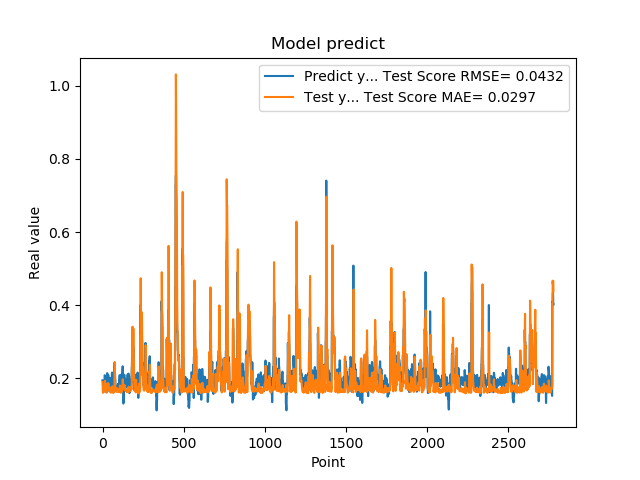

Data behind this chart, as committed beside it:
1.948629021644592285e-01, 1.902350337224907872e-01
1.948629021644592285e-01, 1.783233699330796784e-01
1.922753006219864169e-01, 1.603248092489949206e-01
1.779100298881530762e-01, 1.610389546725644883e-01
1.779100298881530762e-01, 1.643969124163310869e-01
1.810636967420578003e-01, 1.647593666612831298e-01
1.810636967420578003e-01, 1.643161337295064028e-01
1.680064052343368530e-01, 1.638164842914949515e-01
1.635809391736984530e-01, 1.717176194307847570e-01
1.635809391736984530e-01, 1.732075615834847981e-01
1.706920862197875977e-01, 1.720583949744924901e-01
1.706920862197875977e-01, 1.697432386507275459e-01
1.916799396276473999e-01, 1.653551047238671079e-01
2.085516005754470825e-01, 1.654239385033384191e-01
2.085516005754470825e-01, 1.789267359011823266e-01
2.058236002922058105e-01, 1.934637031710030319e-01
2.058236002922058105e-01, 1.855882965897743819e-01
1.828240007162094116e-01, 1.749216297711305435e-01
1.857409924268722534e-01, 1.705706973678010607e-01
1.857409924268722534e-01, 1.637859482697365809e-01
1.775099337100982666e-01, 1.628627419222834216e-01
1.775099337100982666e-01, 1.662879752752088325e-01
1.752161234617232999e-01, 1.676434679140851314e-01
1.971126049757004062e-01, 1.667306246909347756e-01
1.971126049757004062e-01, 1.658617085617127840e-01
1.845117062330246249e-01, 1.606455967240121852e-01
1.845117062330246249e-01, 1.647886294876936553e-01
1.984785944223403931e-01, 1.650677547533692668e-01
2.143009155988692960e-01, 1.665839561140497749e-01
2.143009155988692960e-01, 1.767250457558528220e-01
1.841159015893935880e-01, 1.857489356472010189e-01
1.841159015893935880e-01, 1.832700065811540546e-01
2.104043960571289062e-01, 1.763331990419798878e-01
2.032361328601836881e-01, 1.783556170132273855e-01
2.032361328601836881e-01, 1.811291791401717921e-01
2.088565975427627841e-01, 1.867522228916644877e-01
2.088565975427627841e-01, 1.853590406188605211e-01
1.960448026657104492e-01, 1.835686656356140534e-01
1.900728046894073209e-01, 1.768534123761137666e-01
1.900728046894073209e-01, 1.680129724914966316e-01
1.658952832221984863e-01, 1.668149996845293137e-01
1.658952832221984863e-01, 1.688248780976789598e-01
1.872539073228836337e-01, 1.686177038303306730e-01
1.852532625198364535e-01, 1.683633399811752807e-01
1.852532625198364535e-01, 1.668566552873327613e-01
1.799222826957702359e-01, 1.670140061228576334e-01
1.799222826957702359e-01, 1.653020549723620836e-01
2.012764066457748136e-01, 1.636515396295706304e-01
1.978618204593658725e-01, 1.735887898695208931e-01
1.978618204593658725e-01, 1.750618886169405530e-01
1.950792670249938965e-01, 1.610368915975589066e-01
1.950792670249938965e-01, 1.613751063430367561e-01
1.711323857307434082e-01, 1.614760674581971478e-01
1.623787879943847379e-01, 1.672759252113151240e-01
1.623787879943847379e-01, 1.688033027725965307e-01
1.677809953689575195e-01, 1.697585351911937712e-01
1.677809953689575195e-01, 1.682082015929770857e-01
2.059821039438247958e-01, 1.662164081704547713e-01
2.158481031656265259e-01, 1.727270983192798759e-01
2.158481031656265259e-01, 1.776450618709551899e-01
2.141157686710357111e-01, 1.770857224055613355e-01
... 2,719 more rows
